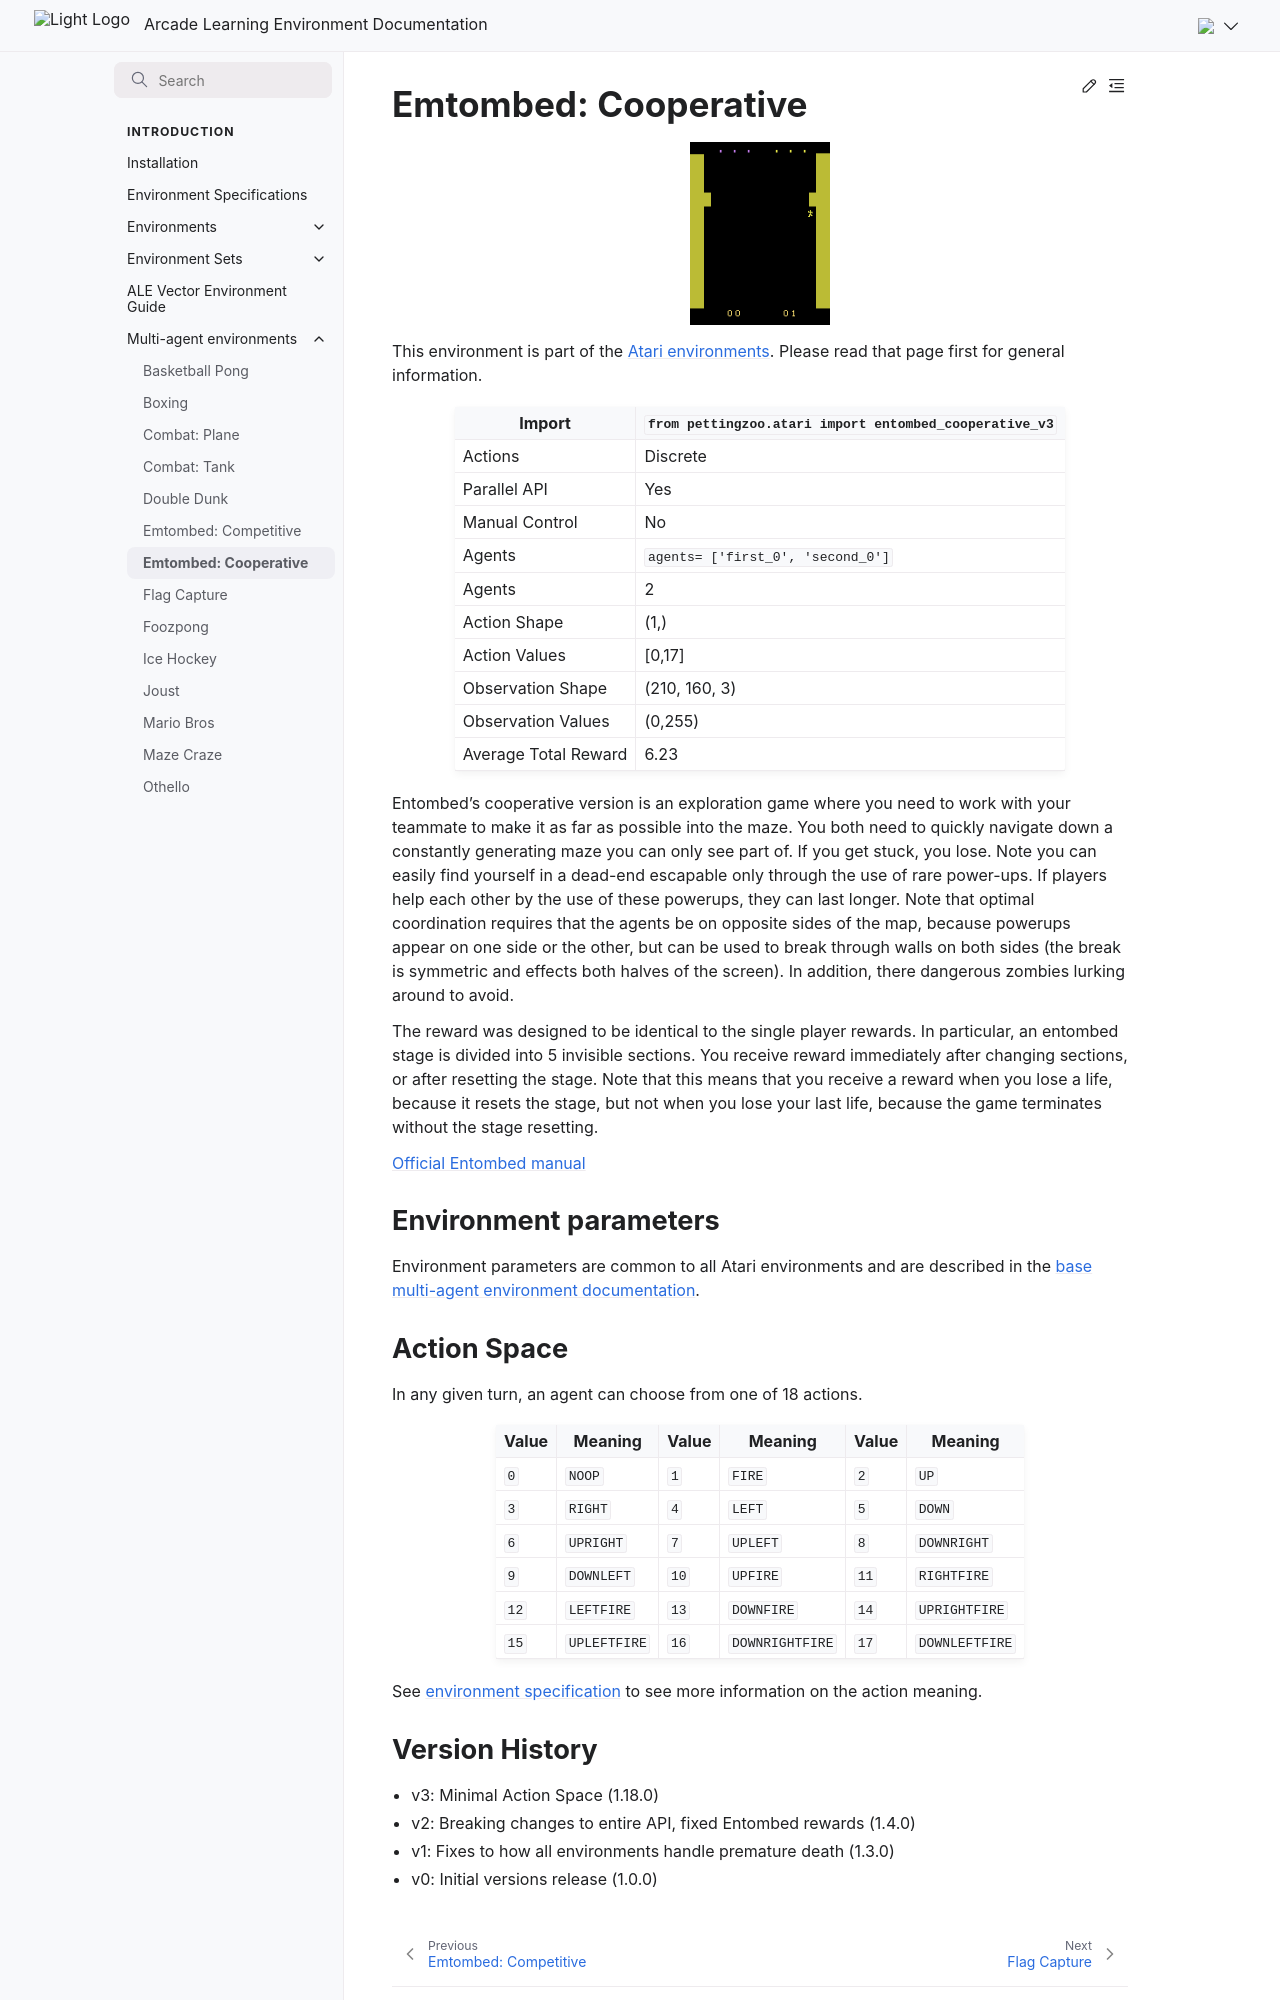

repository: Farama-Foundation/Arcade-Learning-Environment · page: main/multi-agent-environments/entombed_cooperative/index.html · generator: sphinx


# Emtombed: Cooperative

```{figure} ../_static/videos/multi-agent-environments/entombed_cooperative.gif
:width: 140px
:name: entombed_cooperative
```

This environment is part of the <a href='..'>Atari environments</a>. Please read that page first for general information.

| Import               | `from pettingzoo.atari import entombed_cooperative_v3` |
|----------------------|--------------------------------------------------------|
| Actions              | Discrete                                               |
| Parallel API         | Yes                                                    |
| Manual Control       | No                                                     |
| Agents               | `agents= ['first_0', 'second_0']`                      |
| Agents               | 2                                                      |
| Action Shape         | (1,)                                                   |
| Action Values        | [0,17]                                                 |
| Observation Shape    | (210, 160, 3)                                          |
| Observation Values   | (0,255)                                                |
| Average Total Reward | 6.23                                                   |

Entombed's cooperative version is an exploration game where you need to work with your teammate to make it as far as possible into the maze. You both need to quickly navigate down a constantly generating maze you can only see part of. If you get stuck, you lose. Note you can easily find yourself in a dead-end escapable only through the use of rare power-ups. If players help each other by the use of these powerups, they can last longer. Note that optimal coordination requires that the agents be on opposite sides of the map, because powerups appear on one side or the other, but can be used to break through walls on both sides (the break is symmetric and effects both halves of the screen). In addition, there dangerous zombies lurking around to avoid.

The reward was designed to be identical to the single player rewards. In particular, an entombed stage is divided into 5 invisible sections. You receive reward immediately after changing sections, or after resetting the stage. Note that this means that you receive a reward when you lose a life, because it resets the stage, but not when you lose your last life, because the game terminates without the stage resetting.

[Official Entombed manual](https://atariage.com/manual_html_page.php?SoftwareLabelID=165)

## Environment parameters

Environment parameters are common to all Atari environments and are described in the [base multi-agent environment documentation](../multi-agent-environments).

## Action Space

In any given turn, an agent can choose from one of 18 actions.

| Value   | Meaning      | Value   | Meaning         | Value   | Meaning        |
|---------|--------------|---------|-----------------|---------|----------------|
| `0`     | `NOOP`       | `1`     | `FIRE`          | `2`     | `UP`           |
| `3`     | `RIGHT`      | `4`     | `LEFT`          | `5`     | `DOWN`         |
| `6`     | `UPRIGHT`    | `7`     | `UPLEFT`        | `8`     | `DOWNRIGHT`    |
| `9`     | `DOWNLEFT`   | `10`    | `UPFIRE`        | `11`    | `RIGHTFIRE`    |
| `12`    | `LEFTFIRE`   | `13`    | `DOWNFIRE`      | `14`    | `UPRIGHTFIRE`  |
| `15`    | `UPLEFTFIRE` | `16`    | `DOWNRIGHTFIRE` | `17`    | `DOWNLEFTFIRE` |

See [environment specification](../env-spec) to see more information on the action meaning.
